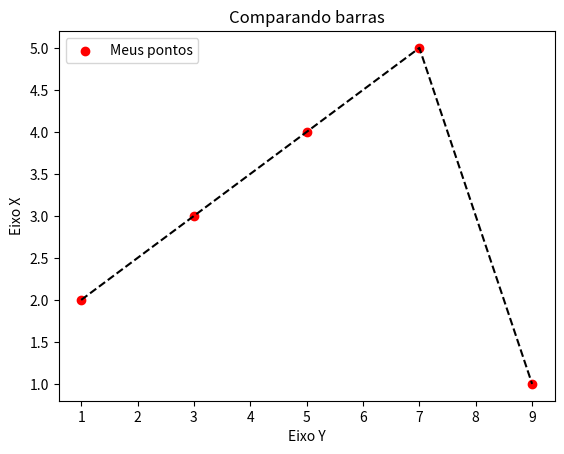

Recreate this plot in Python.
import matplotlib.pyplot as plt

titulo = "Comparando barras"
eixox = 'Eixo X'
eixoy = 'Eixo Y'

x = [1,3,5,7,9]
y = [2,3,4,5,1]

# Legendas
plt.title(titulo)
plt.xlabel(eixoy)
plt.ylabel(eixox)

plt.scatter(x,y, label = "Meus pontos", color = "r")
plt.legend()
plt.plot(x,y, color = "k", linestyle="--")
#plt.show()
plt.savefig("figura2.png", dpi=300) # Salvar figura / DPI = Qualidade
#plt.savefig("figura1.pdf") # Salvar figura
